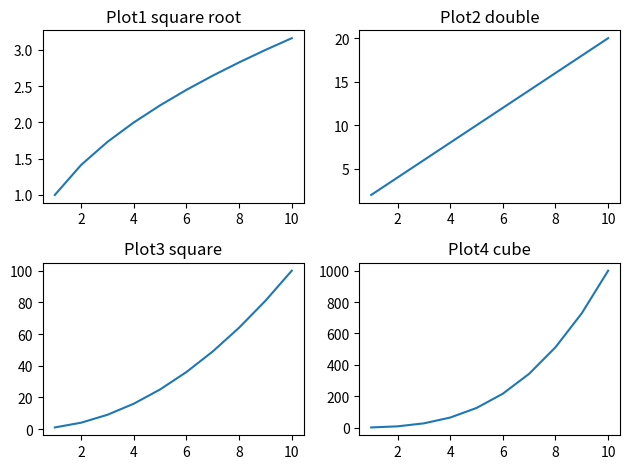
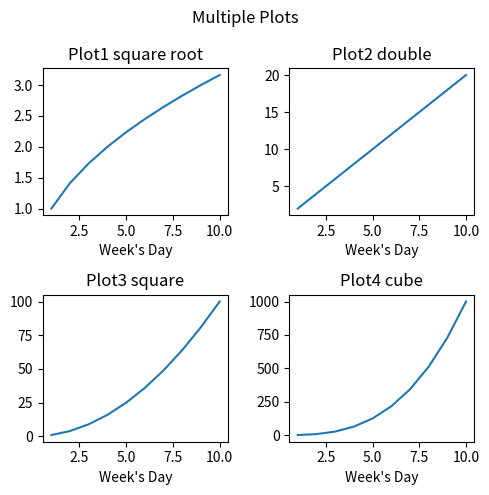

Reproduce these figures in Python, in order.
# 8. Modern Matplotlib

import matplotlib.pyplot as plt

import numpy as np

x = [1, 2, 3, 4, 5, 6, 7, 8, 9, 10]
y1 = [np.sqrt(i) for i in x]
y2 = [i*2 for i in x]
y3 = [i**2 for i in x]
y4 = [i**3 for i in x]

plt.subplot(2, 2, 1)
plt.plot(x, y1)
plt.title("Plot1 square root")

plt.subplot(2, 2, 2)
plt.plot(x, y2)
plt.title("Plot2 double")

plt.subplot(2, 2, 3)
plt.plot(x, y3)
plt.title("Plot3 square")

plt.subplot(2, 2, 4)
plt.plot(x, y4)
plt.title("Plot4 cube")

plt.tight_layout()
plt.show()

fig, ax = plt.subplots(2, 2, figsize=(5, 5))

ax[0][0].plot(x, y1)
ax[0][0].set_title("Plot1 square root")
ax[0][0].set_xlabel("Week's Day")

ax[0][1].plot(x, y2)
ax[0][1].set_title("Plot2 double")
ax[0][1].set_xlabel("Week's Day")

ax[1][0].plot(x, y3)
ax[1][0].set_title("Plot3 square")
ax[1][0].set_xlabel("Week's Day")

ax[1][1].plot(x, y4)
ax[1][1].set_title("Plot4 cube")
ax[1][1].set_xlabel("Week's Day")

fig.suptitle("Multiple Plots")
fig.tight_layout()
fig.savefig("data.pdf")
plt.show()
